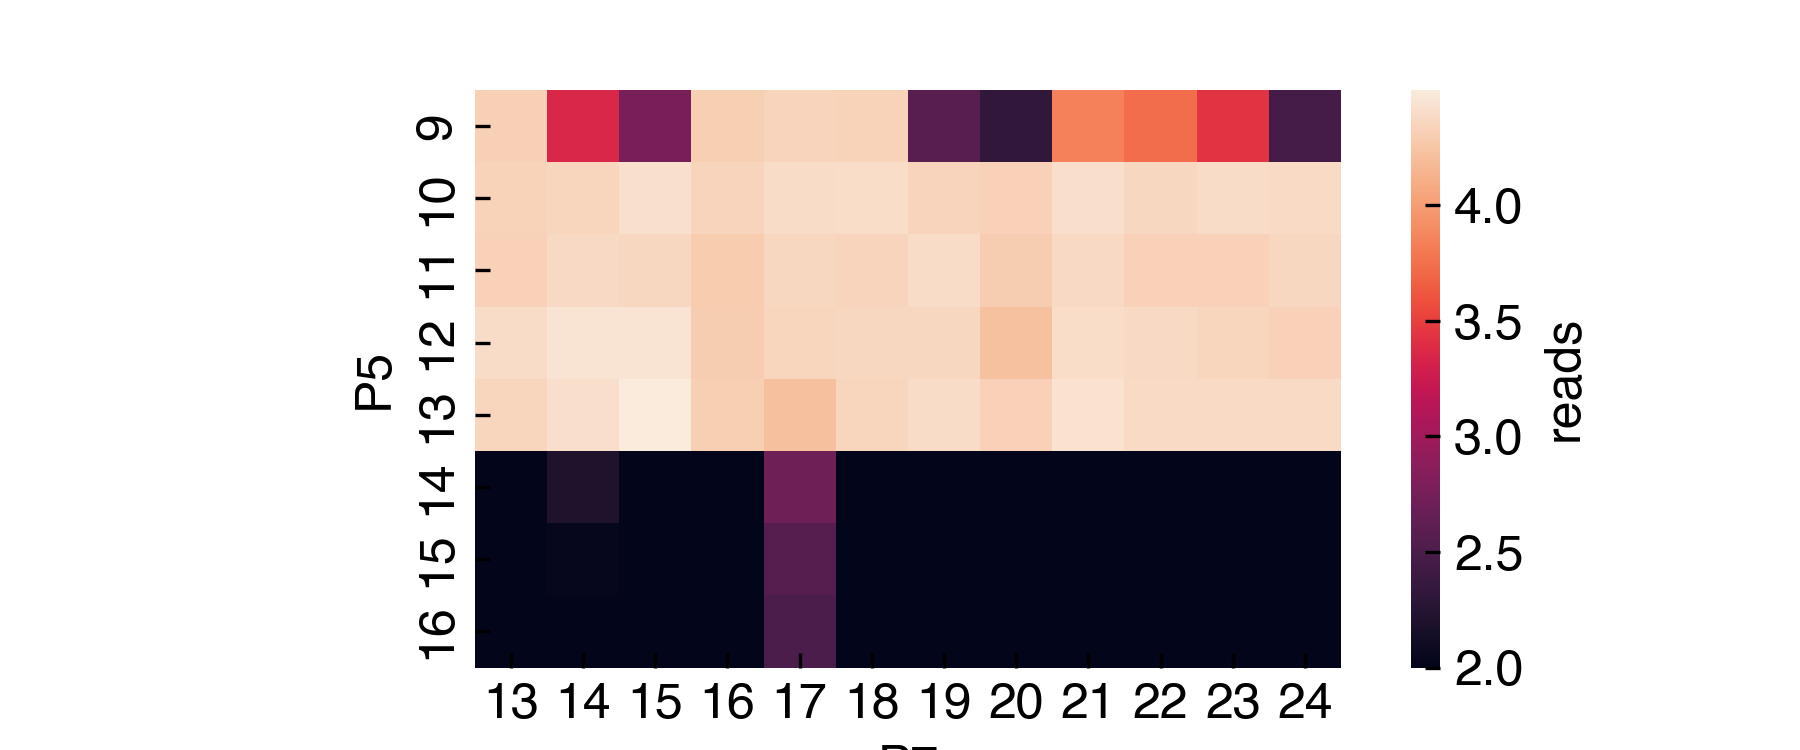

The table this chart was drawn from, first rows:
, Barcodes, 9-13, 10-13, 11-13, 12-13, 13-13, 14-13, 15-13, 16-13, 9-14, 10-14, 11-14, 12-14, 13-14, 14-14, 15-14, 16-14, 9-15, 10-15, 11-15, 12-15, 13-15, 14-15
0, 1, 3212, 2380, 5, 1, 3, 1, 0, 0, 1, 1212, 15, 0, 1, 0, 0, 0, 2, 2641, 2, 0, 5, 0
1, 2, 249, 98, 2, 0, 0, 0, 0, 0, 0, 155, 0, 0, 0, 0, 0, 0, 0, 166, 0, 0, 0, 0
2, 3, 271, 243, 11, 0, 1, 0, 0, 0, 1, 296, 1459, 5133, 84, 1, 3, 2, 1, 257, 4, 0, 0, 0
3, 4, 572, 195, 3, 0, 0, 0, 0, 0, 0, 274, 0, 0, 0, 0, 0, 0, 0, 245, 21, 5, 1, 0
4, 5, 143, 2, 0, 0, 0, 0, 0, 0, 0, 1, 0, 0, 0, 0, 0, 0, 0, 6, 0, 0, 0, 0
5, 6, 153, 129, 18, 0, 0, 0, 0, 0, 1, 183, 4, 0, 0, 0, 0, 0, 0, 184, 11, 0, 0, 0
6, 7, 202, 215, 4606, 17674, 2837, 6, 5, 2, 0, 283, 1305, 9864, 283, 2, 2, 2, 1, 272, 25, 1, 3, 0
7, 8, 234, 117, 1, 0, 0, 0, 0, 0, 0, 144, 0, 0, 0, 0, 0, 0, 0, 98, 1, 0, 0, 0
8, 9, 345, 151, 2, 0, 0, 0, 0, 0, 0, 117, 0, 0, 0, 0, 0, 0, 0, 175, 1, 0, 0, 0
9, 10, 129, 2, 0, 0, 0, 0, 0, 0, 0, 0, 0, 0, 0, 0, 0, 0, 0, 0, 0, 0, 0, 0
10, 11, 161, 109, 43, 12, 1, 0, 0, 0, 0, 133, 5, 0, 0, 0, 0, 0, 0, 136, 8, 0, 0, 0
11, 12, 138, 65, 1, 0, 0, 0, 0, 0, 0, 84, 1, 0, 0, 0, 0, 0, 0, 90, 0, 0, 0, 0
12, 13, 176, 436, 0, 0, 1, 0, 0, 0, 0, 346, 0, 0, 0, 0, 0, 0, 0, 526, 2, 1, 0, 0
13, 14, 344, 162, 0, 0, 0, 0, 0, 0, 0, 173, 1, 0, 0, 0, 0, 0, 0, 156, 0, 0, 0, 0
14, 15, 86, 6810, 8537, 51, 1287, 1, 4, 1, 2, 6030, 11533, 53, 178, 2, 1, 1, 2, 7549, 10658, 3001, 134, 2
15, 16, 143, 177, 48, 0, 0, 0, 0, 0, 0, 253, 14, 0, 0, 0, 0, 0, 0, 227, 33, 1, 0, 0
16, 17, 390, 154, 0, 0, 0, 0, 0, 0, 0, 154, 0, 0, 0, 0, 0, 0, 0, 139, 1, 0, 0, 0
17, 18, 184, 393, 58, 1, 0, 0, 0, 0, 0, 604, 32, 0, 0, 0, 0, 0, 0, 506, 74, 0, 2, 1
18, 19, 113, 165, 40, 0, 0, 0, 0, 0, 0, 189, 31, 0, 0, 0, 0, 0, 1, 248, 30, 0, 1, 0
19, 20, 338, 16, 0, 0, 0, 0, 0, 0, 0, 8, 0, 0, 0, 0, 0, 0, 0, 8, 0, 0, 0, 0
20, 21, 113, 160, 14, 1, 0, 0, 0, 0, 0, 162, 10, 0, 0, 0, 0, 0, 0, 205, 11, 0, 0, 0
21, 22, 213, 5, 0, 0, 0, 0, 0, 0, 0, 2, 0, 0, 0, 0, 0, 0, 0, 7, 0, 0, 0, 0
22, 23, 194, 22, 0, 0, 0, 0, 0, 0, 0, 17, 0, 0, 0, 0, 0, 0, 1, 19, 0, 0, 0, 0
23, 24, 209, 20, 0, 0, 0, 0, 0, 0, 0, 47, 0, 0, 0, 0, 0, 0, 0, 33, 0, 0, 0, 0
24, 25, 160, 7, 0, 0, 0, 0, 0, 0, 0, 3, 0, 0, 0, 0, 0, 0, 0, 4, 0, 0, 0, 0
25, 26, 283, 636, 123, 0, 0, 0, 0, 0, 0, 793, 162, 1, 1, 0, 0, 1, 0, 771, 331, 518, 201, 0
26, 27, 322, 3, 0, 0, 0, 0, 0, 0, 0, 20, 0, 0, 0, 0, 0, 0, 0, 21, 0, 0, 0, 0
27, 28, 133, 237, 15, 0, 0, 0, 0, 0, 0, 275, 21, 0, 0, 0, 0, 0, 0, 287, 1202, 2675, 54, 0
28, 29, 131, 1408, 580, 0, 2, 0, 0, 0, 0, 1646, 1288, 2, 2, 0, 0, 0, 0, 2512, 2190, 4, 0, 0
29, 30, 173, 151, 25, 0, 0, 0, 0, 0, 0, 202, 20, 0, 0, 0, 0, 0, 0, 221, 83, 124, 0, 0
30, 31, 87, 111, 26, 0, 0, 0, 0, 0, 0, 163, 6, 0, 0, 0, 0, 0, 0, 131, 32, 1, 1, 0
31, 32, 6, 2, 0, 0, 0, 0, 0, 0, 0, 0, 0, 0, 0, 0, 0, 0, 0, 0, 0, 0, 0, 0
32, 33, 127, 27, 0, 0, 0, 0, 0, 0, 0, 12, 0, 0, 0, 0, 0, 0, 0, 15, 0, 0, 1, 0
33, 34, 170, 7, 0, 0, 0, 0, 0, 0, 0, 11, 0, 0, 0, 0, 0, 0, 0, 5, 0, 0, 0, 0
34, 35, 136, 39, 4, 0, 0, 0, 0, 0, 0, 50, 2, 0, 0, 0, 0, 0, 0, 41, 2, 0, 0, 0
35, 36, 354, 58, 1, 0, 0, 0, 0, 0, 0, 89, 0, 0, 0, 0, 0, 0, 0, 90, 0, 0, 0, 0
36, 37, 397, 40, 0, 0, 0, 0, 0, 0, 0, 77, 0, 0, 0, 0, 0, 0, 0, 46, 0, 0, 0, 0
37, 38, 338, 205, 8, 0, 0, 0, 0, 0, 0, 237, 3, 0, 0, 0, 0, 0, 0, 197, 2, 0, 0, 0
38, 39, 209, 368, 49, 0, 2, 0, 0, 0, 0, 582, 22, 10, 0, 0, 0, 0, 0, 480, 78, 0, 1, 0
39, 40, 141, 85, 2, 0, 0, 0, 0, 0, 0, 98, 2, 0, 0, 0, 0, 0, 0, 93, 0, 0, 0, 0
40, 41, 175, 2, 0, 0, 0, 0, 0, 0, 0, 1, 0, 0, 0, 0, 0, 0, 0, 3, 0, 0, 0, 0
41, 42, 0, 0, 0, 0, 0, 0, 0, 0, 0, 0, 0, 0, 0, 0, 0, 0, 0, 0, 0, 0, 0, 0
42, 43, 167, 5, 0, 0, 0, 0, 0, 0, 0, 2, 0, 0, 0, 0, 0, 0, 0, 1, 0, 0, 0, 0
43, 44, 152, 63, 6, 0, 0, 0, 0, 0, 0, 47, 1, 0, 0, 0, 0, 0, 0, 46, 3, 0, 0, 0
44, 45, 147, 4, 0, 0, 0, 0, 0, 0, 0, 1, 0, 0, 0, 0, 0, 0, 0, 3, 0, 0, 0, 0
45, 46, 273, 105, 4, 0, 0, 0, 0, 0, 0, 129, 211, 0, 0, 0, 0, 0, 0, 139, 0, 0, 1, 0
46, 47, 113, 73, 3, 0, 0, 0, 0, 0, 0, 126, 0, 0, 0, 0, 0, 0, 0, 130, 4, 0, 1, 0
47, 49, 195, 14, 61, 16, 0, 0, 0, 0, 0, 11, 0, 0, 0, 0, 0, 0, 0, 12, 0, 0, 0, 0
48, 50, 483, 794, 58, 2, 0, 0, 0, 0, 1, 1166, 27, 9, 1, 0, 0, 0, 1, 1094, 85, 3, 2, 0
49, 51, 287, 153, 10, 0, 0, 0, 0, 0, 0, 225, 5, 0, 0, 0, 0, 0, 0, 220, 4, 0, 0, 0
50, 52, 187, 16, 0, 0, 0, 0, 0, 0, 0, 8, 0, 0, 0, 0, 0, 0, 0, 9, 0, 0, 0, 0
51, 53, 160, 74, 6, 0, 0, 0, 0, 0, 0, 99, 2, 0, 0, 0, 0, 0, 0, 104, 2, 0, 0, 0
52, 54, 167, 160, 115, 62, 2, 0, 0, 0, 0, 255, 11, 0, 0, 0, 0, 0, 0, 252, 17, 74, 1, 0
53, 55, 138, 1, 0, 0, 0, 0, 0, 0, 0, 4, 0, 0, 0, 0, 0, 0, 0, 1, 0, 0, 0, 0
54, 56, 333, 454, 16, 0, 0, 0, 0, 0, 0, 623, 3, 2, 0, 0, 0, 1, 0, 592, 29, 1, 0, 1
55, 57, 189, 343, 46, 37, 23, 0, 0, 0, 0, 514, 33, 42, 3, 0, 0, 0, 0, 475, 84, 0, 1, 0
56, 58, 134, 123, 19, 0, 0, 0, 0, 0, 0, 177, 6, 1, 0, 0, 0, 0, 0, 188, 9, 0, 2, 0
57, 59, 155, 3, 0, 0, 0, 0, 0, 0, 0, 4, 0, 0, 0, 0, 0, 0, 0, 0, 0, 0, 1, 0
58, 60, 133, 222, 26, 0, 0, 0, 0, 0, 0, 284, 16, 0, 0, 0, 0, 0, 0, 259, 35, 2, 1, 0
59, 61, 166, 237, 50, 0, 0, 0, 0, 0, 0, 249, 50, 8, 0, 0, 0, 0, 0, 251, 18, 0, 0, 0
... 36 more rows
